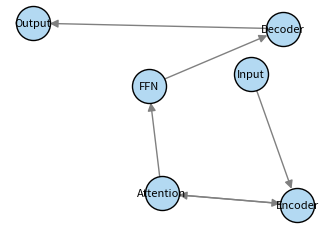

Reproduce this figure in Python.
import os
import networkx as nx
import matplotlib.pyplot as plt

os.makedirs("figures", exist_ok=True)

plt.rcParams.update({
    "font.family": "serif",
    "font.serif": ["Times New Roman", "Computer Modern"],
    "font.size": 10,
    "figure.dpi": 150,
    "savefig.dpi": 300,
    "savefig.bbox": "tight",
    "savefig.pad_inches": 0.05,
})

G = nx.DiGraph()
edges = [
    ("Input", "Encoder"),
    ("Encoder", "Attention"),
    ("Attention", "FFN"),
    ("FFN", "Decoder"),
    ("Decoder", "Output"),
    ("Attention", "Encoder"),
]
G.add_edges_from(edges)

fig, ax = plt.subplots(figsize=(3.5, 2.5))
pos = nx.spring_layout(G, seed=42, k=1.5)
nx.draw(G, pos, ax=ax, with_labels=True,
        node_color="#B3D9F2", node_size=600,
        font_size=8, font_family="sans-serif",
        edge_color="gray", arrows=True,
        arrowsize=12, linewidths=1,
        edgecolors="black")
plt.tight_layout()
fig.savefig("figures/network_graph.pdf")
fig.savefig("figures/network_graph.png")
print("Saved: figures/network_graph.pdf, figures/network_graph.png")
